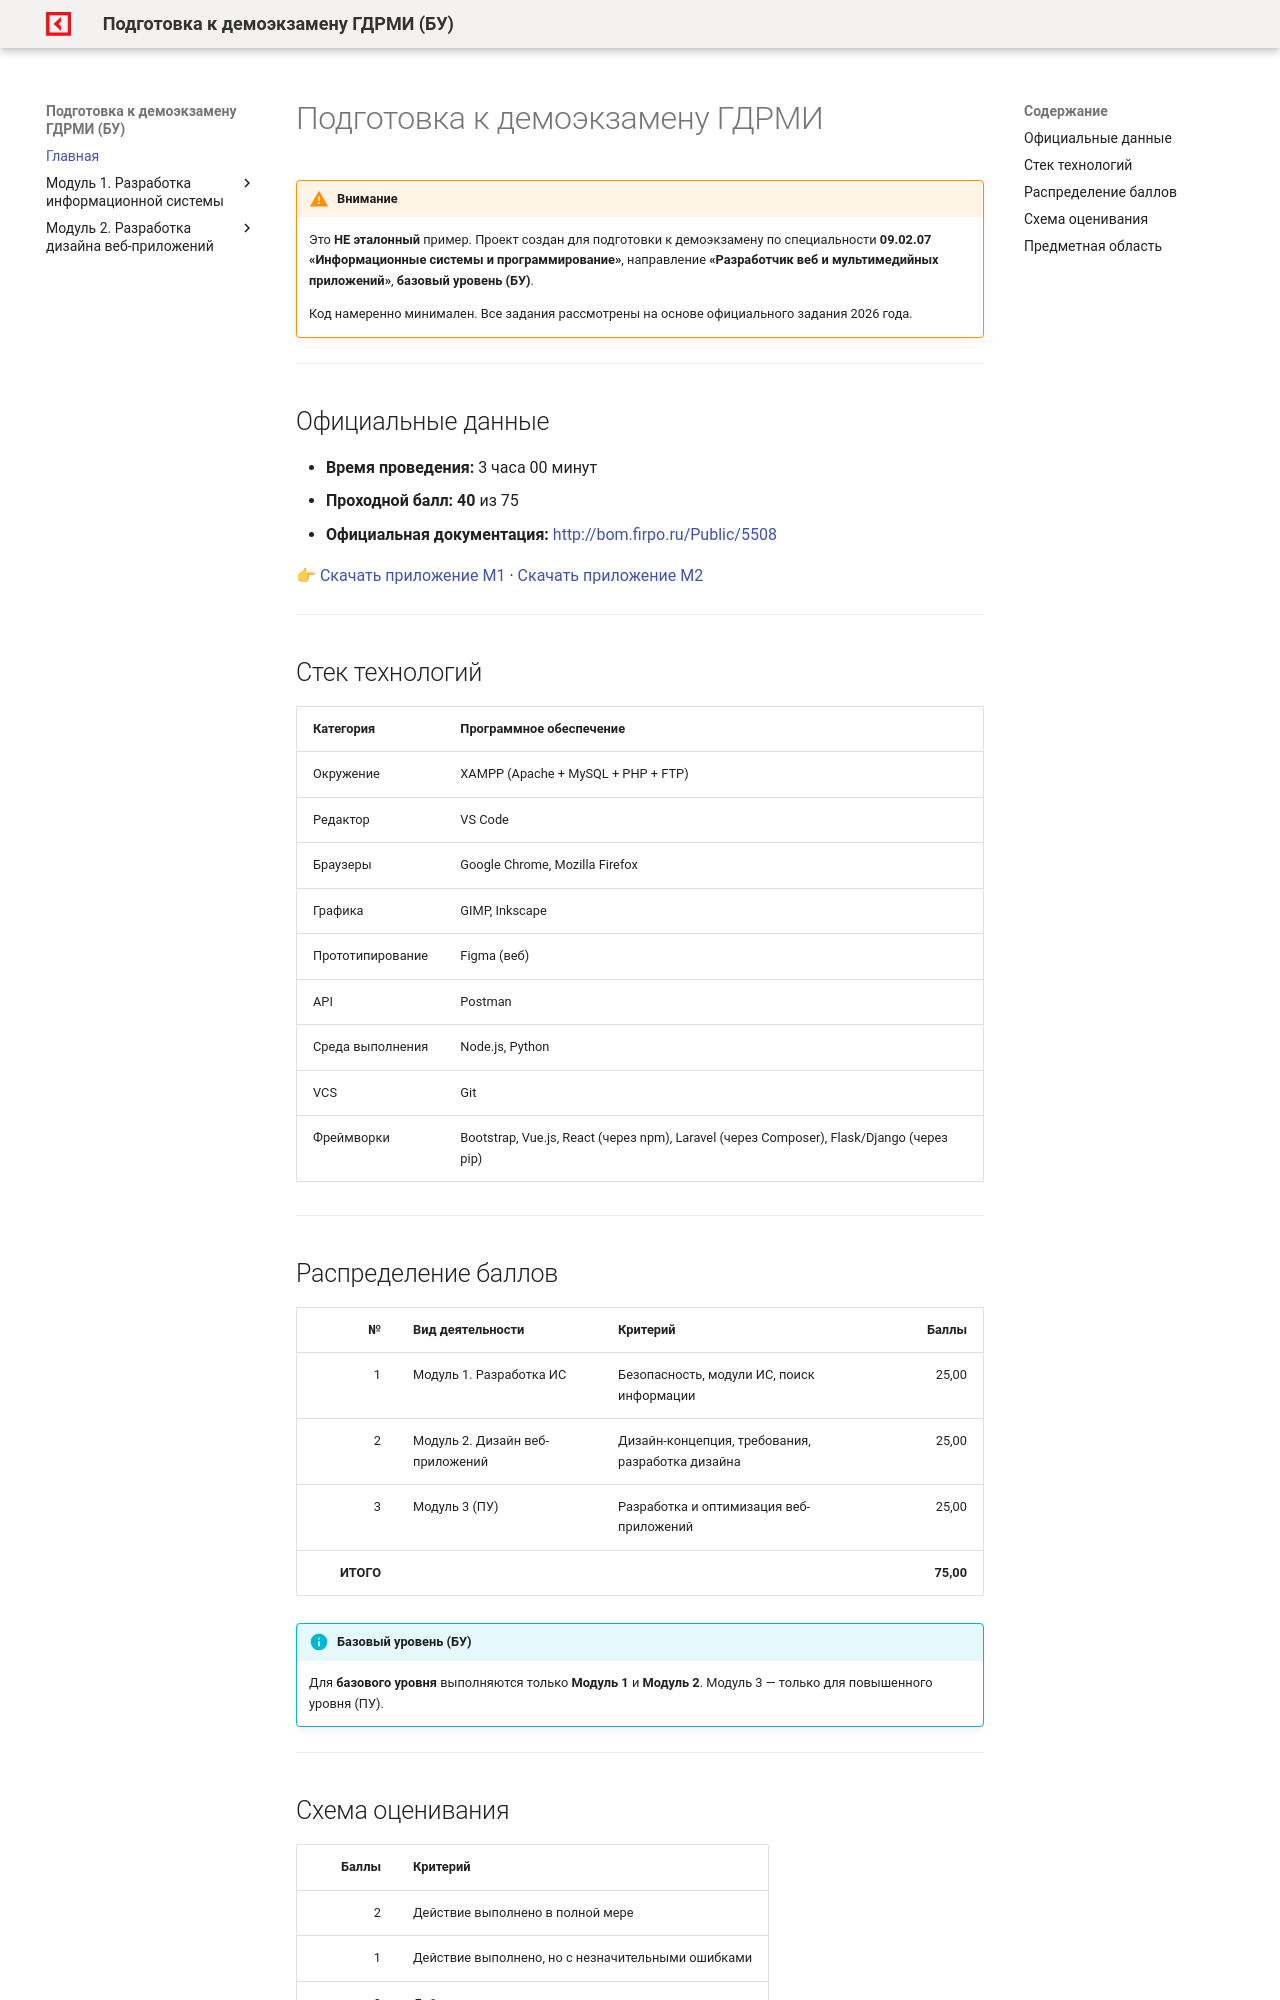

repository: OlgaKraven/min.demo.gdrmi-2025 · page: index.html · generator: mkdocs

# Подготовка к демоэкзамену ГДРМИ

!!! warning "Внимание"
    Это **НЕ эталонный** пример. Проект создан для подготовки к демоэкзамену по специальности **09.02.07 «Информационные системы и программирование»**, направление **«Разработчик веб и мультимедийных приложений»**, **базовый уровень (БУ)**.

    Код намеренно минимален. Все задания рассмотрены на основе официального задания 2026 года.

---

## Официальные данные

- **Время проведения:** 3 часа 00 минут
- **Проходной балл:** **40** из 75
- **Официальная документация:** [http://bom.firpo.ru/Public/5508](http://bom.firpo.ru/Public/5508)

👉 [Скачать приложение М1](assets/files/Прил_ОЗ_КОД 09.02.07-3-2026-М1.zip) · [Скачать приложение М2](assets/files/Прил_ОЗ_КОД 09.02.07-3-2026-М2.zip)

---

## Стек технологий

| Категория | Программное обеспечение |
|-----------|------------------------|
| Окружение | XAMPP (Apache + MySQL + PHP + FTP) |
| Редактор | VS Code |
| Браузеры | Google Chrome, Mozilla Firefox |
| Графика | GIMP, Inkscape |
| Прототипирование | Figma (веб) |
| API | Postman |
| Среда выполнения | Node.js, Python |
| VCS | Git |
| Фреймворки | Bootstrap, Vue.js, React (через npm), Laravel (через Composer), Flask/Django (через pip) |

---

## Распределение баллов

| № | Вид деятельности | Критерий | Баллы |
|--:|------------------|----------|------:|
| 1 | Модуль 1. Разработка ИС | Безопасность, модули ИС, поиск информации | 25,00 |
| 2 | Модуль 2. Дизайн веб-приложений | Дизайн-концепция, требования, разработка дизайна | 25,00 |
| 3 | Модуль 3 (ПУ) | Разработка и оптимизация веб-приложений | 25,00 |
| **ИТОГО** | | | **75,00** |

!!! info "Базовый уровень (БУ)"
    Для **базового уровня** выполняются только **Модуль 1** и **Модуль 2**. Модуль 3 — только для повышенного уровня (ПУ).

---
